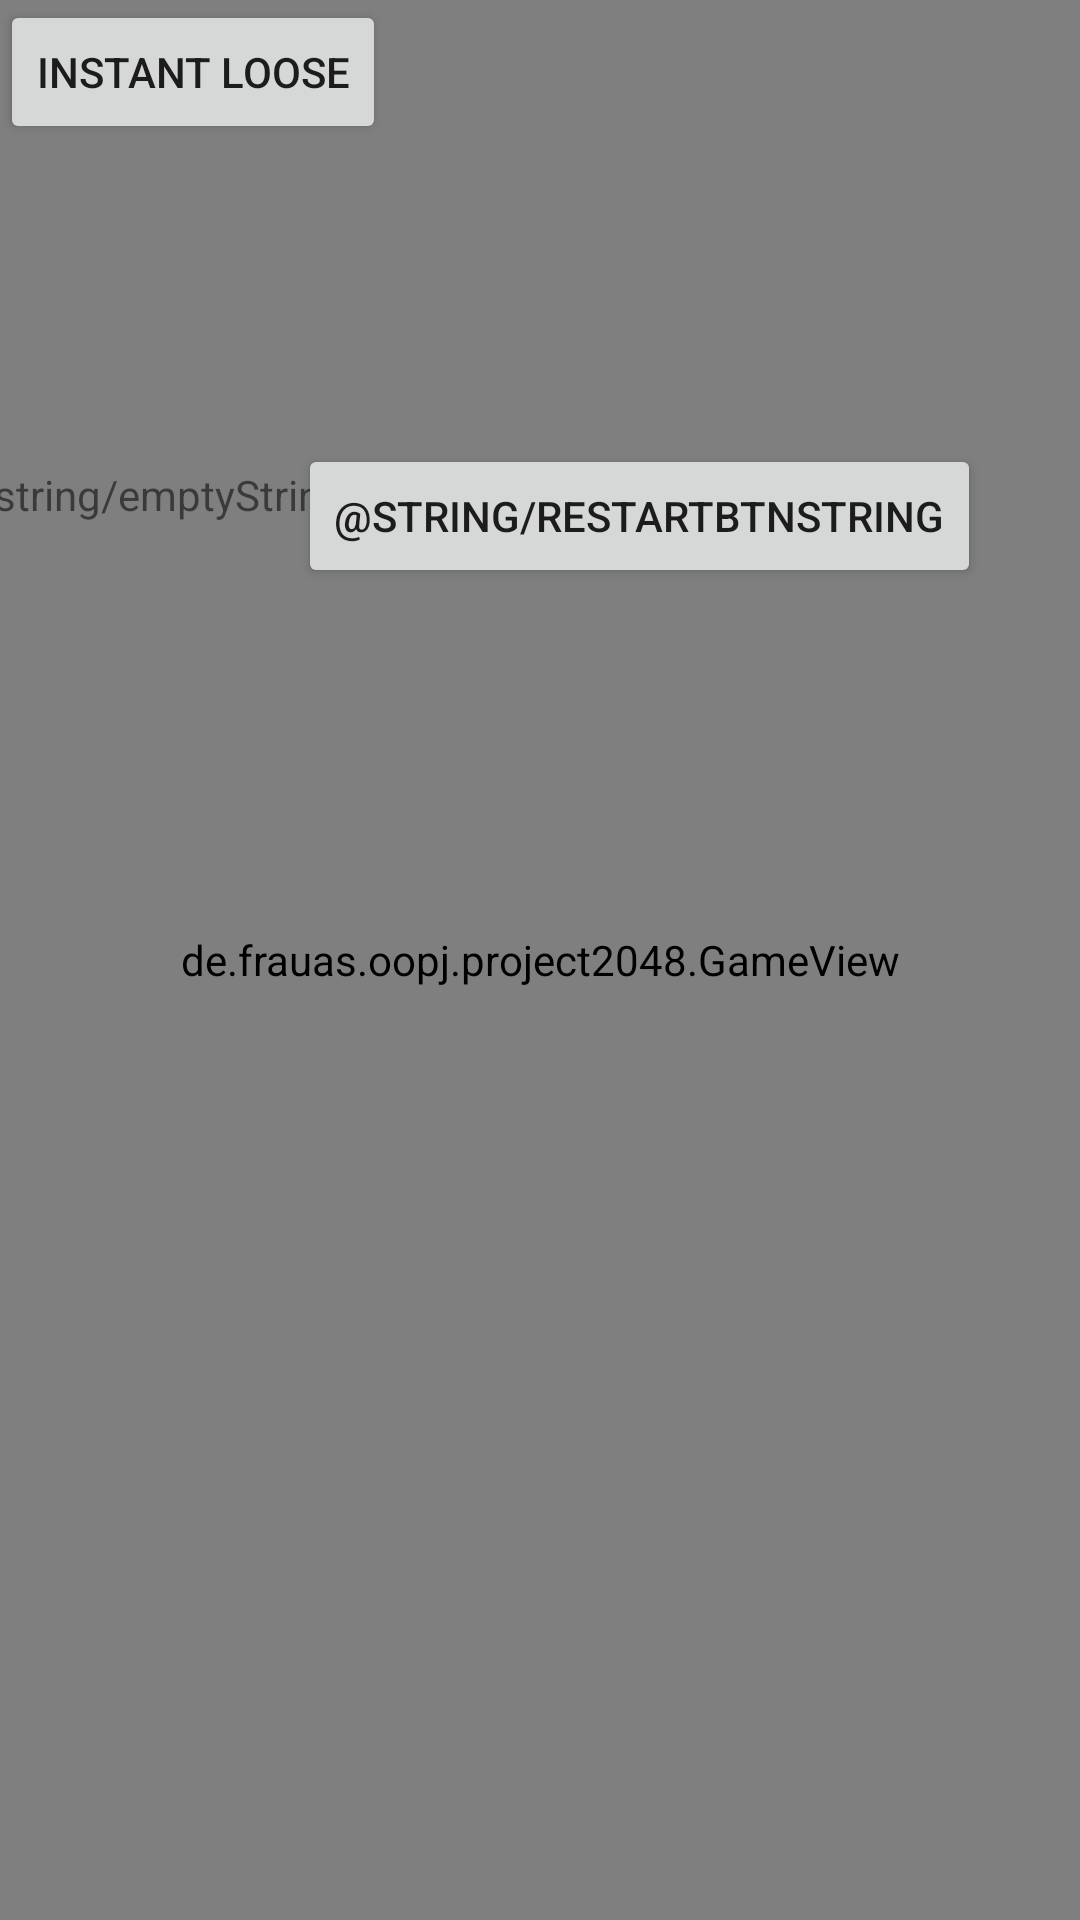

Here is an Android app screen rendered from its layout file. Give the layout XML and the strings, colors and styles it references.
<!-- AndroidManifest.xml: application theme Theme.JavaOOPProject -->
<!-- res/layout/activity_game.xml -->
<?xml version="1.0" encoding="utf-8"?>
<androidx.constraintlayout.widget.ConstraintLayout xmlns:android="http://schemas.android.com/apk/res/android"
    xmlns:app="http://schemas.android.com/apk/res-auto"
    xmlns:tools="http://schemas.android.com/tools"
    android:id="@+id/gameLayout"
    android:layout_width="match_parent"
    android:layout_height="match_parent"
    android:visibility="visible"
    tools:context=".GameActivity">

    <de.frauas.oopj.project2048.GameView
        android:id="@+id/gameView"
        android:layout_width="0dp"
        android:layout_height="0dp"
        android:visibility="visible"
        app:layout_constraintBottom_toBottomOf="parent"
        app:layout_constraintEnd_toEndOf="parent"
        app:layout_constraintStart_toStartOf="parent"
        app:layout_constraintTop_toTopOf="parent" />

    <Button
        android:id="@+id/restartBtn"
        android:layout_width="wrap_content"
        android:layout_height="wrap_content"
        android:text="@string/restartBtnString"
        app:layout_constraintBottom_toBottomOf="@+id/gameView"
        app:layout_constraintEnd_toEndOf="parent"
        app:layout_constraintHorizontal_bias="0.75"
        app:layout_constraintStart_toStartOf="parent"
        app:layout_constraintTop_toTopOf="parent"
        app:layout_constraintVertical_bias="0.25" />

    <Button
        android:id="@+id/temp_loose"
        android:layout_width="wrap_content"
        android:layout_height="wrap_content"
        android:text="instant loose"
        app:layout_constraintStart_toStartOf="parent"
        app:layout_constraintTop_toTopOf="parent" />

    <TextView
        android:id="@+id/inGameScoreText"
        android:layout_width="wrap_content"
        android:layout_height="wrap_content"
        android:text="@string/emptyString"
        app:layout_constraintBottom_toBottomOf="parent"
        app:layout_constraintEnd_toStartOf="@+id/restartBtn"
        app:layout_constraintStart_toStartOf="parent"
        app:layout_constraintTop_toTopOf="@+id/gameView"
        app:layout_constraintVertical_bias="0.25" />

</androidx.constraintlayout.widget.ConstraintLayout>
<!-- resources referenced by this layout -->
<resources>
  <style name="Theme.JavaOOPProject" parent="Theme.MaterialComponents.DayNight.DarkActionBar">
          
          <item name="colorPrimary">@color/purple_500</item>
          <item name="colorPrimaryVariant">@color/purple_700</item>
          <item name="colorOnPrimary">@color/white</item>
          
          <item name="colorSecondary">@color/teal_200</item>
          <item name="colorSecondaryVariant">@color/teal_700</item>
          <item name="colorOnSecondary">@color/black</item>
          
          <item name="android:statusBarColor" tools:targetApi="l">?attr/colorPrimaryVariant</item>
          
      </style>
  <color name="purple_500">#FF6200EE</color>
  <color name="purple_700">#FF3700B3</color>
  <color name="white">#FFFFFFFF</color>
  <color name="teal_200">#FF03DAC5</color>
  <color name="teal_700">#FF018786</color>
  <color name="black">#FF000000</color>
</resources>
